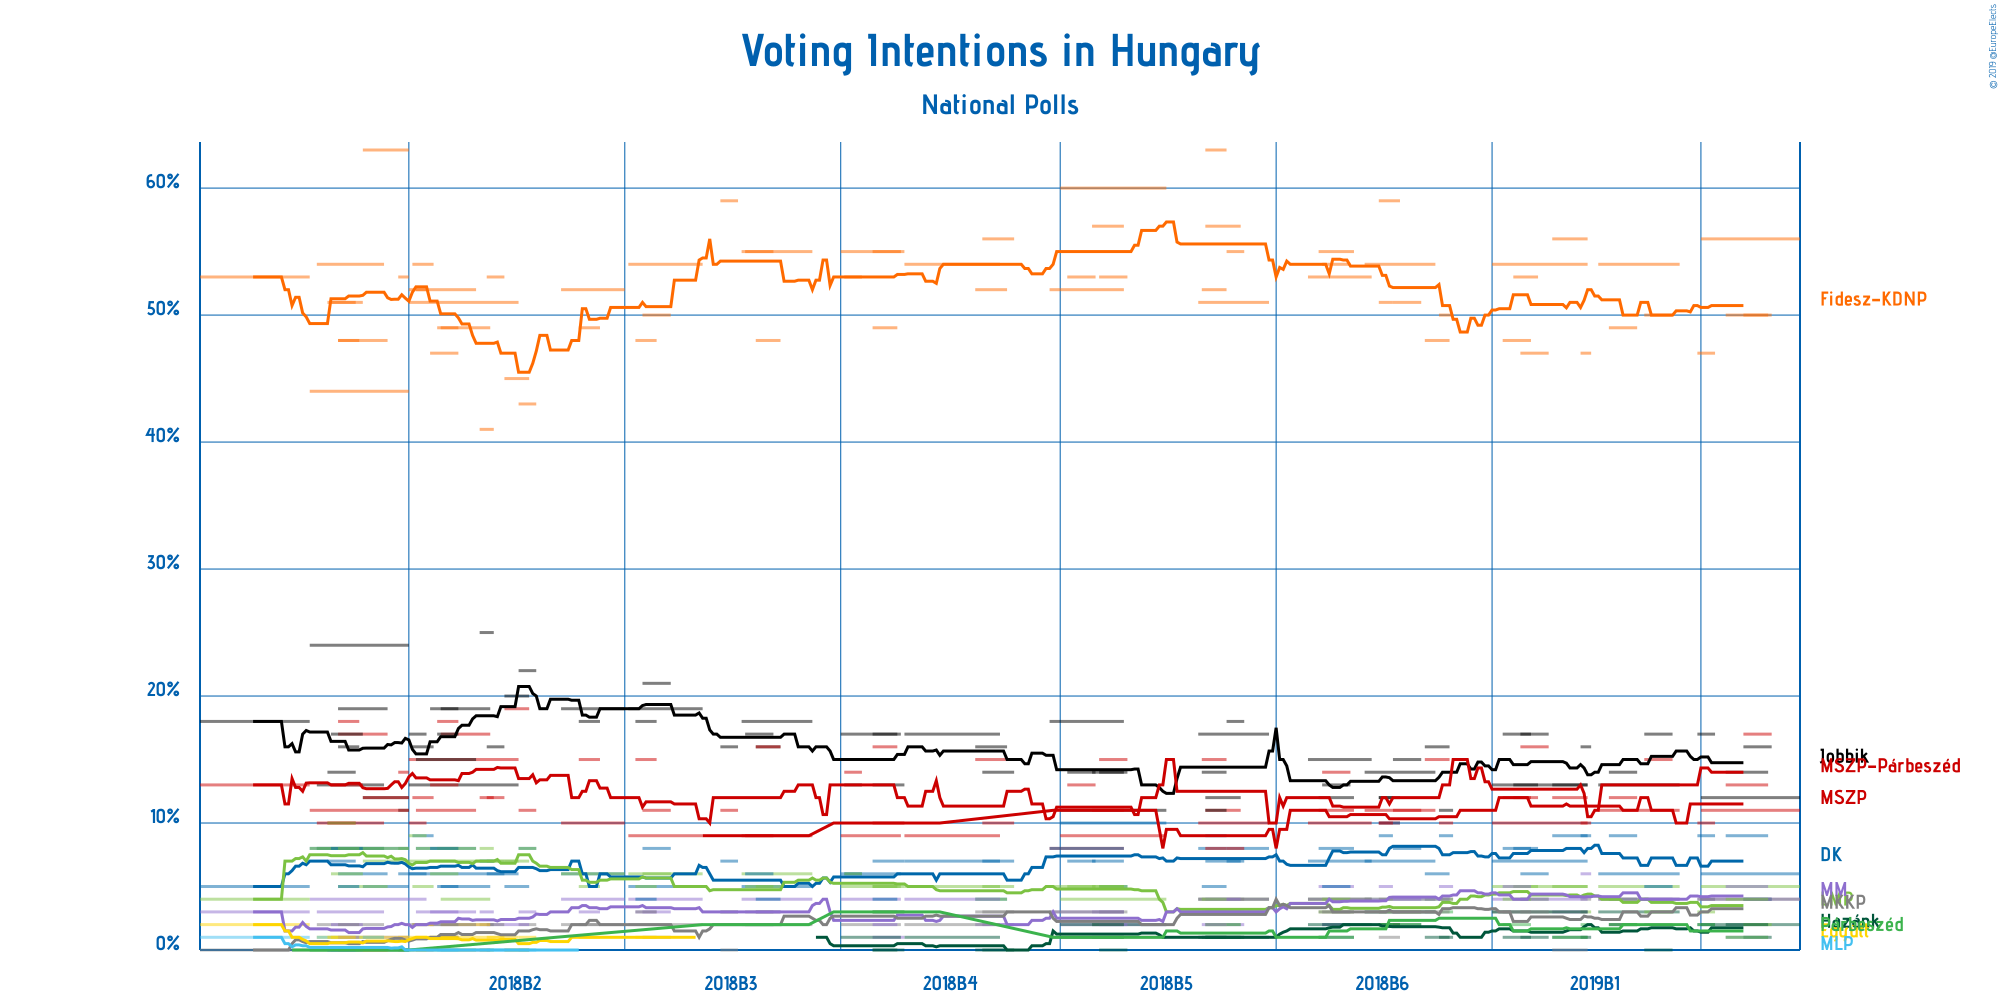

Values plotted in this chart, from the file beside it:
Polling Firm, Commissioners, Fieldwork Start, Fieldwork End, Scope, Sample Size, Sample Size Qualification, Participation, Precision, Fidesz–KDNP, Jobbik, MSZP–Párbeszéd, DK, LMP, MM, MKKP, Mi Hazánk Mozgalom, Együtt, MSZP, Párbeszéd, MLP, Other
Nézőpont Intézet, , 2019-03-01, 2019-03-28, National, 5000, Provided, Not Available, 1%, 56%, 12%, 11%, 6%, 5%, 4%, 4%, 2%, Not Available, Not Available, Not Available, Not Available, 0%
Publicus Research, , 2019-03-13, 2019-03-20, National, 1001, Provided, Not Available, 1%, 50%, 16%, 17%, 4%, 2%, 4%, 4%, 1%, Not Available, Not Available, Not Available, Not Available, 2%
ZRI Závecz Research, , 2019-03-08, 2019-03-19, National, 1000, Provided, Not Available, 1%, 50%, 14%, Not Available, 9%, 4%, 5%, 1%, 2%, Not Available, 13%, 1%, Not Available, 2%
IDEA Intézet, , 2019-02-28, 2019-03-04, National, 2000, Provided, Not Available, 1%, 47%, 17%, Not Available, 9%, 3%, 4%, 4%, 2%, Not Available, 10%, 2%, Not Available, 2%
Nézőpont Intézet, , 2019-01-31, 2019-02-22, National, 5000, Provided, Not Available, 1%, 54%, 13%, 11%, 6%, 5%, 4%, 4%, 3%, Not Available, Not Available, Not Available, Not Available, 0%
Publicus Research, , 2019-02-13, 2019-02-20, National, 999, Provided, Not Available, 1%, 50%, 17%, 15%, 5%, 3%, 4%, 2%, 0%, Not Available, Not Available, Not Available, Not Available, 4%
ZRI Závecz Research, , 2019-02-03, 2019-02-10, National, 1000, Provided, Not Available, 1%, 49%, 14%, Not Available, 9%, 4%, 4%, 2%, 2%, Not Available, 12%, 2%, Not Available, 2%
IDEA Intézet, , 2019-01-26, 2019-01-28, National, 2000, Provided, Not Available, 1%, 47%, 16%, Not Available, 9%, 3%, 6%, 4%, 1%, Not Available, 10%, 2%, Not Available, 2%
Medián, , 2019-01-18, 2019-01-27, National, 1200, Provided, Not Available, 1%, 56%, 13%, Not Available, 9%, 5%, 3%, 0%, 1%, Not Available, 12%, 1%, Not Available, 0%
Nézőpont Intézet, , 2019-01-01, 2019-01-27, National, 5000, Provided, Not Available, 1%, 54%, 13%, 10%, 7%, 5%, 4%, 3%, 3%, Not Available, Not Available, Not Available, Not Available, 1%
Publicus Research, , 2019-01-09, 2019-01-16, National, 1009, Provided, Not Available, 1%, 47%, 17%, 16%, 6%, 4%, 4%, 3%, 1%, Not Available, Not Available, Not Available, Not Available, 2%
Századvég Alapítvány, , 2019-01-07, 2019-01-13, National, 1000, Provided, Not Available, 1%, 53%, 13%, 12%, 8%, 5%, Not Available, Not Available, Not Available, Not Available, Not Available, Not Available, Not Available, 9%
ZRI Závecz Research, , 2019-01-04, 2019-01-11, National, 1000, Provided, Not Available, 1%, 48%, 17%, Not Available, 8%, 4%, 5%, 3%, 1%, Not Available, 12%, 2%, Not Available, 1%
IDEA Intézet, , 2018-12-17, 2018-12-20, National, 2000, Provided, Not Available, 1%, 50%, 11%, Not Available, 9%, 4%, 5%, 4%, 1%, Not Available, 10%, 3%, Not Available, 2%
Publicus Research, , 2018-12-13, 2018-12-19, National, 1000, Provided, Not Available, 1%, 48%, 16%, 15%, 6%, 4%, 4%, 3%, 1%, Not Available, Not Available, Not Available, Not Available, 3%
Nézőpont Intézet, , 2018-11-26, 2018-12-15, National, 2000, Provided, Not Available, 1%, 54%, 14%, 11%, 7%, 4%, 4%, 3%, 3%, Not Available, Not Available, Not Available, Not Available, 0%
ZRI Závecz Research, , 2018-12-04, 2018-12-11, National, 1000, Provided, Not Available, 1%, 51%, 15%, Not Available, 8%, 3%, 4%, 3%, 2%, Not Available, 11%, 2%, Not Available, 1%
Medián, , 2018-11-30, 2018-12-05, National, 1200, Provided, Not Available, 1%, 59%, 12%, 10%, 10%, 2%, 3%, 1%, 2%, Not Available, Not Available, Not Available, Not Available, 1%
IDEA Intézet, , 2018-11-30, 2018-12-03, National, 2000, Provided, Not Available, 1%, 51%, 12%, Not Available, 9%, 3%, 5%, 4%, 2%, Not Available, 10%, 2%, Not Available, 2%
Nézőpont Intézet, , 2018-11-10, 2018-11-27, National, 2000, Provided, Not Available, 1%, 53%, 15%, 10%, 7%, 4%, 4%, 4%, 2%, Not Available, Not Available, Not Available, Not Available, 1%
ZRI Závecz Research, , 2018-11-13, 2018-11-22, National, 1000, Provided, Not Available, 1%, 55%, 12%, Not Available, 8%, 3%, 5%, 3%, 1%, Not Available, 11%, 1%, Not Available, 0%
Publicus Research, , 2018-11-14, 2018-11-21, National, 1000, Provided, Not Available, 1%, 54%, 13%, 14%, 5%, 4%, 2%, 3%, 2%, Not Available, Not Available, Not Available, Not Available, 3%
Nézőpont Intézet, , 2018-10-10, 2018-10-29, National, 2000, Provided, Not Available, 1%, 51%, 17%, 10%, 8%, 4%, 4%, 4%, 1%, Not Available, Not Available, Not Available, Not Available, 1%
IDEA Intézet, , 2018-10-18, 2018-10-22, National, 2000, Provided, Not Available, 1%, 55%, 18%, Not Available, 7%, 3%, 2%, 4%, 1%, Not Available, 8%, 1%, Not Available, 1%
ZRI Závecz Research, , 2018-10-12, 2018-10-21, National, 1000, Provided, Not Available, 1%, 57%, 12%, Not Available, 7%, 3%, 4%, 2%, 1%, Not Available, 11%, 2%, Not Available, 0%
Medián, , 2018-10-12, 2018-10-17, National, 1200, Provided, Not Available, 1%, 63%, 11%, Not Available, 9%, 2%, 3%, 1%, 1%, Not Available, 8%, 1%, Not Available, 1%
Publicus Research, , 2018-10-11, 2018-10-17, National, 1007, Provided, Not Available, 1%, 52%, 14%, 15%, 5%, 4%, 2%, 3%, 1%, Not Available, Not Available, Not Available, Not Available, 3%
Medián, , 2018-09-01, 2018-09-30, National, 1200, Provided, Not Available, 1%, 60%, 11%, 9%, 10%, 4%, 2%, 1%, 2%, Not Available, Not Available, Not Available, Not Available, 1%
Publicus Research, , 2018-09-12, 2018-09-19, National, 1001, Provided, Not Available, 1%, 53%, 14%, 15%, 5%, 5%, 2%, 3%, 0%, Not Available, Not Available, Not Available, Not Available, 3%
ZRI Závecz Research, , 2018-09-10, 2018-09-18, National, 1000, Provided, Not Available, 1%, 57%, 14%, Not Available, 7%, 5%, 3%, 2%, 2%, Not Available, 11%, 1%, Not Available, 0%
Nézőpont Intézet, , 2018-08-29, 2018-09-18, National, 2000, Provided, Not Available, 1%, 52%, 18%, 8%, 8%, 5%, 3%, 3%, 1%, Not Available, Not Available, Not Available, Not Available, 2%
Századvég Alapítvány, , 2018-09-03, 2018-09-10, National, 1000, Provided, Not Available, 1%, 53%, 14%, 13%, 7%, 5%, Not Available, Not Available, Not Available, Not Available, Not Available, Not Available, Not Available, 8%
ZRI Závecz Research, , 2018-08-10, 2018-08-18, National, 1000, Provided, Not Available, 1%, 56%, 14%, 10%, 7%, 5%, 2%, 3%, 0%, Not Available, Not Available, Not Available, Not Available, 3%
Publicus Research, , 2018-08-08, 2018-08-16, National, 998, Provided, Not Available, 1%, 52%, 16%, 15%, 4%, 4%, 2%, 3%, 0%, Not Available, Not Available, Not Available, Not Available, 4%
Nézőpont Intézet, , 2018-07-19, 2018-08-14, National, 2000, Provided, Not Available, 1%, 54%, 17%, 9%, 7%, 5%, 4%, 2%, 1%, Not Available, Not Available, Not Available, Not Available, 1%
ZRI Závecz Research, , 2018-07-10, 2018-07-18, National, 1000, Provided, Not Available, 1%, 55%, 13%, Not Available, 7%, 5%, 1%, 3%, 0%, Not Available, 10%, 3%, Not Available, 3%
Nézőpont Intézet, , 2018-07-01, 2018-07-17, National, 2000, Provided, Not Available, 1%, 55%, 17%, 9%, 6%, 5%, 4%, 2%, 1%, Not Available, Not Available, Not Available, Not Available, 1%
Publicus Research, , 2018-07-10, 2018-07-16, National, 1010, Provided, Not Available, 1%, 49%, 17%, 16%, 4%, 5%, 2%, 3%, 0%, Not Available, Not Available, Not Available, Not Available, 4%
Századvég Alapítvány, , 2018-07-02, 2018-07-06, National, 1000, Provided, Not Available, 1%, 53%, 13%, 14%, 6%, 6%, Not Available, Not Available, Not Available, Not Available, Not Available, Not Available, Not Available, 8%
Nézőpont Intézet, , 2018-06-03, 2018-06-22, National, 2000, Provided, Not Available, 1%, 55%, 18%, 9%, 5%, 6%, 4%, 2%, Not Available, Not Available, Not Available, Not Available, Not Available, 1%
Publicus Research, , 2018-06-07, 2018-06-13, National, 996, Provided, Not Available, 1%, 48%, 16%, 16%, 4%, 5%, 3%, 3%, Not Available, Not Available, Not Available, Not Available, Not Available, 5%
ZRI Závecz Research, , 2018-06-04, 2018-06-11, National, 1000, Provided, Not Available, 1%, 55%, 17%, Not Available, 6%, 5%, 2%, 3%, Not Available, Not Available, 9%, 2%, Not Available, 1%
Medián, hvg.hu, 2018-05-28, 2018-06-01, National, 1200, Provided, Not Available, 1%, 59%, 16%, 11%, 7%, 3%, 3%, 0%, Not Available, Not Available, Not Available, Not Available, Not Available, 1%
Nézőpont Intézet, , 2018-05-02, 2018-05-22, National, 2000, Provided, Not Available, 1%, 54%, 19%, 9%, 5%, 6%, 4%, 2%, Not Available, Not Available, Not Available, Not Available, Not Available, 1%
ZRI Závecz Research, , 2018-05-06, 2018-05-13, National, 1000, Provided, Not Available, 1%, 50%, 21%, 11%, 8%, 6%, 3%, 1%, Not Available, Not Available, Not Available, Not Available, Not Available, 2%
Publicus Research, , 2018-05-04, 2018-05-09, National, 1008, Provided, Not Available, 1%, 48%, 18%, 15%, 4%, 5%, 3%, 3%, Not Available, 1%, Not Available, Not Available, Not Available, 5%
Nézőpont Intézet, , 2018-04-13, 2018-04-30, National, 2000, Provided, Not Available, 1%, 52%, 19%, 10%, 6%, 6%, 4%, 2%, Not Available, Not Available, Not Available, Not Available, Not Available, 1%
Publicus Research, Vasárnapi Hírek, 2018-04-18, 2018-04-23, National, 995, Provided, Not Available, 1%, 49%, 18%, 15%, Not Available, 5%, 3%, 2%, Not Available, 1%, Not Available, Not Available, Not Available, 4%
Nézőpont Intézet, , 2018-04-01, 2018-04-05, National, Not Available, N/A, Not Available, 1%, 43%, 22%, 11%, 8%, 8%, 3%, 2%, Not Available, 1%, Not Available, Not Available, 0%, 2%
Publicus Research, , 2018-03-28, 2018-04-03, National, 1006, Provided, Not Available, 1%, 45%, 20%, 19%, 5%, 7%, 2%, 0%, Not Available, 0%, Not Available, Not Available, 0%, 2%
Századvég Alapítvány, , 2018-03-01, 2018-03-31, National, 1000, Provided, Not Available, 1%, 51%, 13%, 15%, 6%, 7%, Not Available, Not Available, Not Available, 1%, Not Available, Not Available, Not Available, 7%
Medián, hvg.hu, 2018-03-23, 2018-03-27, National, 1200, Provided, Not Available, 1%, 53%, 16%, 12%, 6%, 7%, 2%, 2%, Not Available, 1%, Not Available, Not Available, 0%, 1%
Iránytű Intézet, Magyar Nemzet, 2018-03-21, 2018-03-24, National, 1000, Provided, Not Available, 1%, 41%, 25%, 12%, 7%, 8%, 3%, 2%, Not Available, 0%, Not Available, Not Available, 0%, 2%
Republikon Intézet, 24.hu, 2018-03-10, 2018-03-23, National, 1000, Provided, Not Available, 1%, 49%, 19%, 17%, 5%, 4%, 2%, 0%, Not Available, 2%, Not Available, Not Available, Not Available, 2%
Nézőpont Intézet, , 2018-03-03, 2018-03-19, National, 1000, Provided, Not Available, 1%, 52%, 15%, 11%, 8%, 8%, 3%, 2%, Not Available, 0%, Not Available, Not Available, 0%, 1%
Publicus Research, , 2018-03-09, 2018-03-14, National, 1003, Provided, Not Available, 1%, 49%, 17%, 18%, 5%, 8%, 1%, 1%, Not Available, 1%, Not Available, Not Available, 0%, 0%
ZRI Závecz Research, , 2018-03-07, 2018-03-14, National, 1000, Provided, Not Available, 1%, 47%, 19%, 13%, 8%, 6%, 3%, 2%, Not Available, 1%, Not Available, Not Available, Not Available, 1%
Medián, hvg.hu, 2018-03-02, 2018-03-07, National, 1200, Provided, Not Available, 1%, 54%, 16%, 12%, 9%, 5%, 2%, 0%, Not Available, 2%, Not Available, Not Available, Not Available, 0%
Nézőpont Intézet, , 2018-03-01, 2018-03-05, National, 1000, Provided, Not Available, 1%, 52%, 17%, 10%, 6%, 9%, 4%, 2%, Not Available, 0%, Not Available, Not Available, Not Available, 0%
Századvég Alapítvány, , 2018-02-26, 2018-02-28, National, 1000, Provided, Not Available, 1%, 53%, 11%, 14%, 6%, 8%, 0%, 0%, Not Available, 1%, Not Available, Not Available, Not Available, 7%
... 8 more rows
